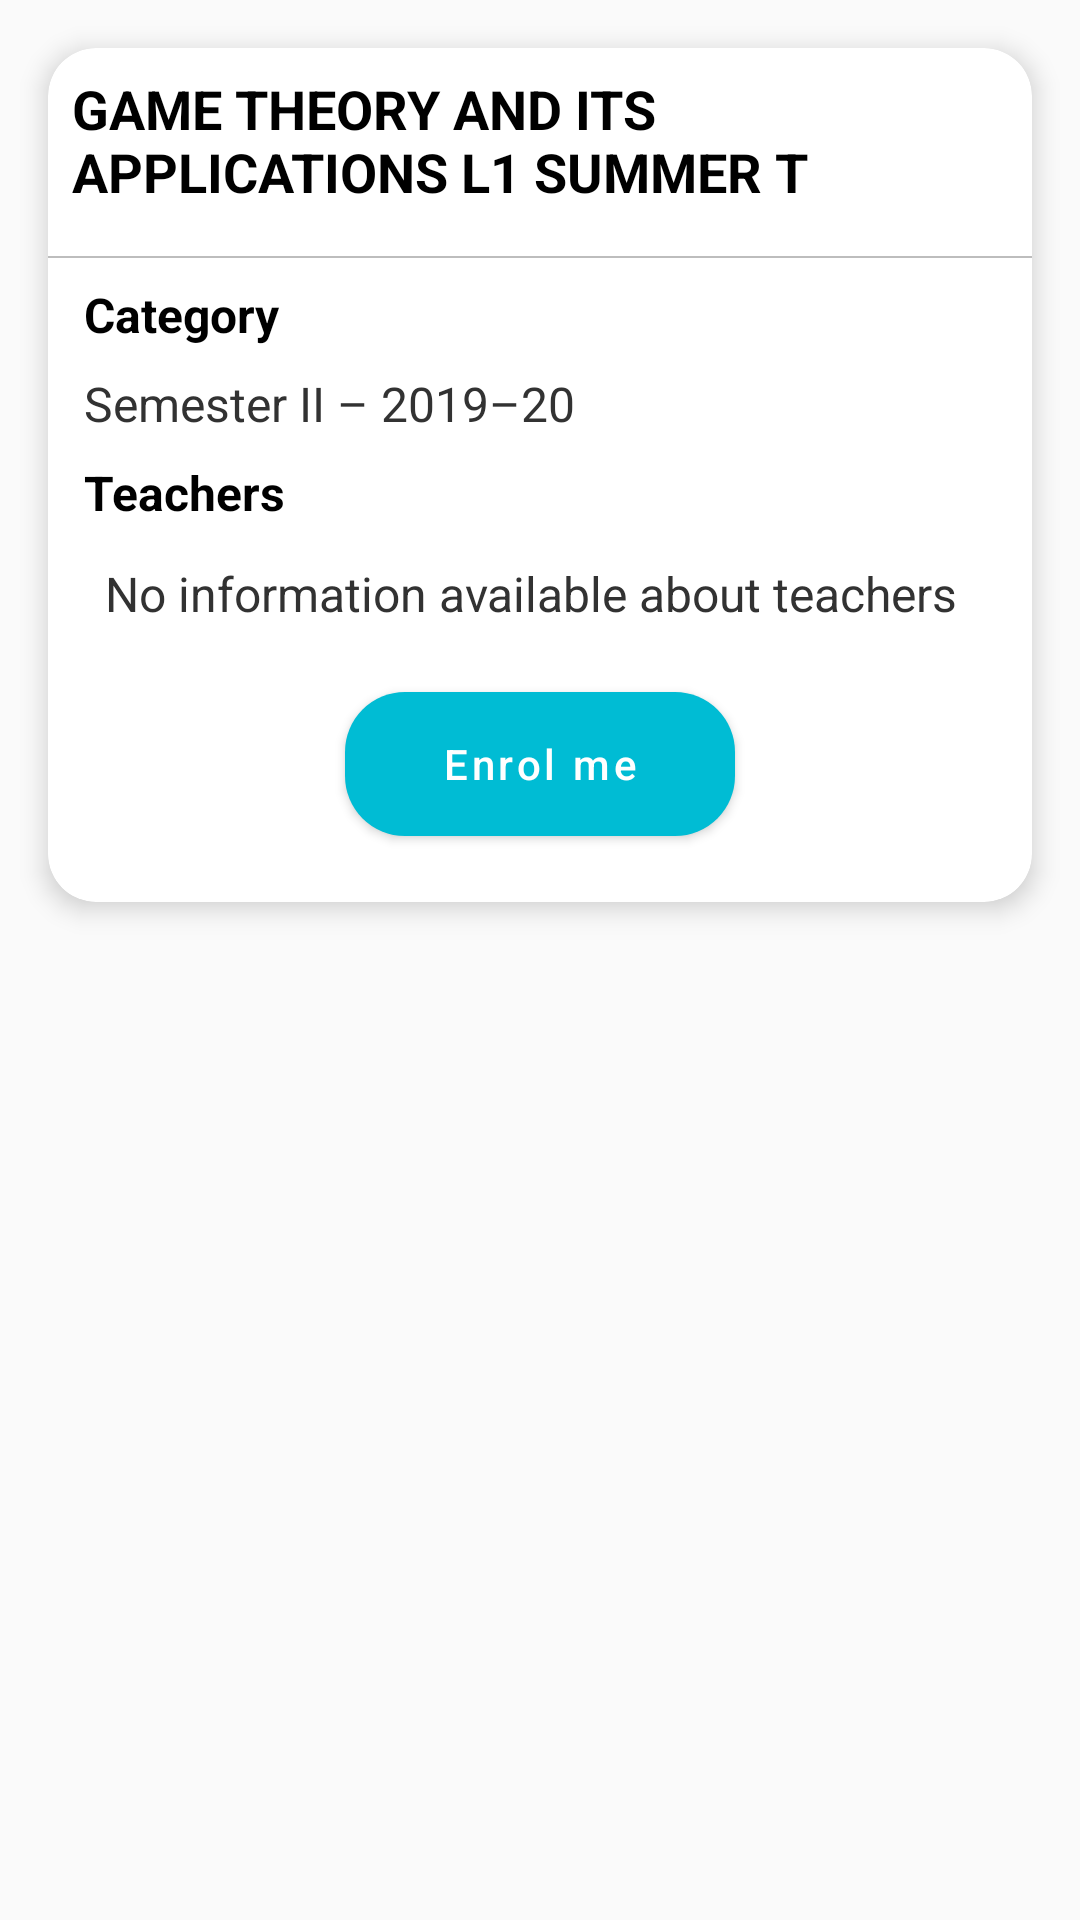

Here is an Android app screen rendered from its layout file. Give the layout XML and the strings, colors and styles it references.
<!-- AndroidManifest.xml: application theme AppTheme -->
<!-- res/layout/fragment_course_enrol.xml -->
<ScrollView xmlns:android="http://schemas.android.com/apk/res/android"
    xmlns:tools="http://schemas.android.com/tools"
    xmlns:app="http://schemas.android.com/apk/res-auto"
    android:layout_width="match_parent"
    android:layout_height="match_parent"
    tools:context="crux.bphc.cms.fragments.CourseEnrolFragment">

    <androidx.cardview.widget.CardView
        app:cardBackgroundColor="?cardBgColor"
        android:layout_width="match_parent"
        android:layout_height="wrap_content"
        android:paddingVertical="8dp"
        app:cardCornerRadius="16dp"
        android:layout_margin="16dp"
        app:cardElevation="5dp">

        <androidx.constraintlayout.widget.ConstraintLayout
            android:layout_width="match_parent"
            android:layout_height="wrap_content">

            <TextView
                android:layout_width="0dp"
                android:layout_height="wrap_content"
                android:id="@+id/course_enrol_course_display_name"
                android:padding="8dp"
                android:text="@string/example_course_name"
                android:textColor="?android:textColorPrimary"
                android:textSize="18sp"
                android:textStyle="bold"

                app:layout_constraintStart_toStartOf="parent"
                app:layout_constraintEnd_toEndOf="parent"
                app:layout_constraintTop_toTopOf="parent" />

            <View
                android:id="@+id/divider"
                android:layout_width="match_parent"
                android:layout_height="0.5dp"
                android:layout_marginTop="8dp"
                android:background="?dividerColor"

                app:layout_constraintTop_toBottomOf="@id/course_enrol_course_display_name"/>

            <TextView
                android:id="@+id/category_label"
                android:layout_width="0dp"
                android:layout_height="wrap_content"
                android:paddingHorizontal="8dp"
                android:layout_marginTop="8dp"
                android:layout_marginStart="4dp"
                android:text="@string/course_enrol_category"
                android:textSize="16sp"
                android:textColor="?android:textColorPrimary"
                android:textStyle="bold"

                app:layout_constraintStart_toStartOf="parent"
                app:layout_constraintTop_toBottomOf="@id/divider" />

            <TextView
                android:layout_width="0dp"
                android:layout_height="wrap_content"
                android:id="@+id/course_enrol_course_category"
                android:layout_marginStart="4dp"
                android:layout_marginTop="8dp"
                android:layout_marginBottom="16dp"
                android:paddingHorizontal="8dp"
                android:textColor="?android:textColorSecondary"
                android:text="@string/example_course_category"
                android:textSize="16sp"

                app:layout_constraintStart_toStartOf="parent"
                app:layout_constraintTop_toBottomOf="@id/category_label" />

            <TextView
                android:id="@+id/teachers_label"
                android:layout_width="0dp"
                android:layout_height="wrap_content"
                android:paddingHorizontal="8dp"
                android:layout_marginStart="4dp"
                android:layout_marginVertical="8dp"
                android:text="@string/course_enrol_teachers"
                android:textSize="16sp"
                android:textColor="?android:textColorPrimary"
                android:textStyle="bold"

                app:layout_constraintStart_toStartOf="parent"
                app:layout_constraintTop_toBottomOf="@id/course_enrol_course_category" />

            <LinearLayout
                android:layout_width="match_parent"
                android:layout_height="wrap_content"
                android:id="@+id/course_enrol_teachers"
                android:orientation="vertical"
                android:layout_marginTop="4dp"
                android:layout_marginStart="7dp"
                android:paddingStart="4dp"
                android:layout_marginBottom="16dp"
                android:paddingEnd="8dp"

                app:layout_constraintTop_toBottomOf="@id/teachers_label"
                app:layout_constraintStart_toStartOf="parent" >

                <TextView
                    android:layout_width="wrap_content"
                    android:layout_height="wrap_content"
                    android:id="@+id/course_enrol_teacher_no_info"
                    android:layout_marginTop="8dp"
                    android:paddingHorizontal="8dp"
                    android:visibility="visible"
                    android:textColor="?android:textColorSecondary"
                    android:text="@string/course_enrol_teachers_no_info"
                    android:textSize="16sp" />

            </LinearLayout>

            <com.google.android.material.button.MaterialButton
                android:id="@+id/course_enrol_enrol_button"
                android:layout_width="130dp"
                android:layout_height="60dp"
                android:layout_gravity="center_horizontal"
                android:layout_marginHorizontal="16dp"
                android:layout_marginTop="16dp"
                android:layout_marginBottom="16dp"
                android:text="@string/course_enrol_self_enrol_button"
                android:textAllCaps="false"
                android:textColor="@color/white"
                app:backgroundTint="?colorAccent"
                app:cornerRadius="20dp"

                app:layout_constraintTop_toBottomOf="@id/course_enrol_teachers"
                app:layout_constraintBottom_toBottomOf="parent"
                app:layout_constraintStart_toStartOf="parent"
                app:layout_constraintEnd_toEndOf="parent"
                app:layout_constraintHorizontal_chainStyle="packed" />
        </androidx.constraintlayout.widget.ConstraintLayout>
    </androidx.cardview.widget.CardView>
</ScrollView>
<!-- resources referenced by this layout -->
<resources>
  <color name="white">#ffffffff</color>
  <string name="course_enrol_category">Category</string>
  <string name="course_enrol_self_enrol_button">Enrol me</string>
  <string name="course_enrol_teachers">Teachers</string>
  <string name="course_enrol_teachers_no_info">No information available about teachers</string>
  <string name="example_course_category">Semester II – 2019–20</string>
  <string name="example_course_name">GAME THEORY AND ITS APPLICATIONS L1 SUMMER T</string>
  <color name="orange">#FF5722</color>
  <color name="orangeDark">#E64A19</color>
  <color name="blueAccent">#00bcd4</color>
  <color name="activityBackgroundLight">#FFFAFAFA</color>
  <style name="navBarLight">
          <item name="android:textColorSecondary">@color/text_secondary_light</item>
      </style>
  <color name="black">#ff000000</color>
  <color name="cardBackgroundLight">@color/white</color>
  <color name="moduleUnreadLight">#2F323232</color>
  <color name="gray74">#ffBDBDBD</color>
  <style name="CustomBottomSheetDialog" parent="ThemeOverlay.MaterialComponents.BottomSheetDialog">
          <item name="bottomSheetStyle">@style/CustomBottomSheet</item>
      </style>
  <style name="AlertDialogMaterialTheme" parent="ThemeOverlay.MaterialComponents.MaterialAlertDialog">
          <item name="materialAlertDialogTitleTextStyle">@style/AlertDialog.Title.Text</item>
          <item name="materialAlertDialogBodyTextStyle">@style/AlertDialog.Body.Text</item>
          <item name="buttonBarPositiveButtonStyle">@style/AlertDialog.Button.Positive</item>
          <item name="buttonBarNegativeButtonStyle">@style/AlertDialog.Button.Negative</item>
      </style>
  <style name="CustomBottomSheet" parent="Widget.MaterialComponents.BottomSheet.Modal">
          <item name="shapeAppearanceOverlay">@style/CustomBottomSheetAppearance</item>
      </style>
  <style name="AlertDialog.Title.Text" parent="MaterialAlertDialog.MaterialComponents.Title.Text">
          <item name="android:textSize">18sp</item>
          <item name="android:textColor">?android:textColorPrimary</item>
      </style>
  <style name="AlertDialog.Body.Text" parent="TextAppearance.MaterialComponents.Body2">
          <item name="android:textSize">16sp</item>
          <item name="android:textColor">?android:textColorPrimary</item>
      </style>
  <style name="AlertDialog.Button.Positive" parent="Widget.MaterialComponents.Button.TextButton">
          <item name="android:textColor">?textButtonColor</item>
          <item name="android:textAllCaps">false</item>
          <item name="android:textSize">14sp</item>
      </style>
  <style name="AlertDialog.Button.Negative" parent="Widget.MaterialComponents.Button.TextButton">
          <item name="android:textColor">?textButtonColor</item>
          <item name="android:textAllCaps">false</item>
          <item name="android:textSize">14sp</item>
      </style>
  <style name="CustomBottomSheetAppearance" parent="">
          <item name="cornerFamily">rounded</item>
          <item name="cornerSizeTopRight">16dp</item>
          <item name="cornerSizeTopLeft">16dp</item>
      </style>
</resources>
